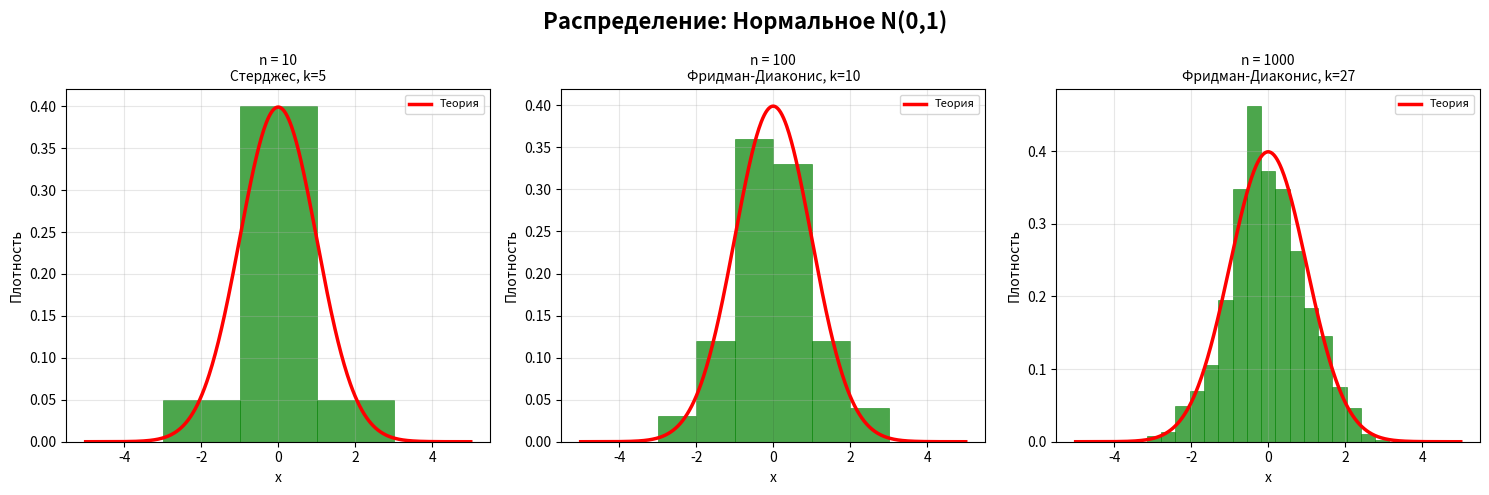
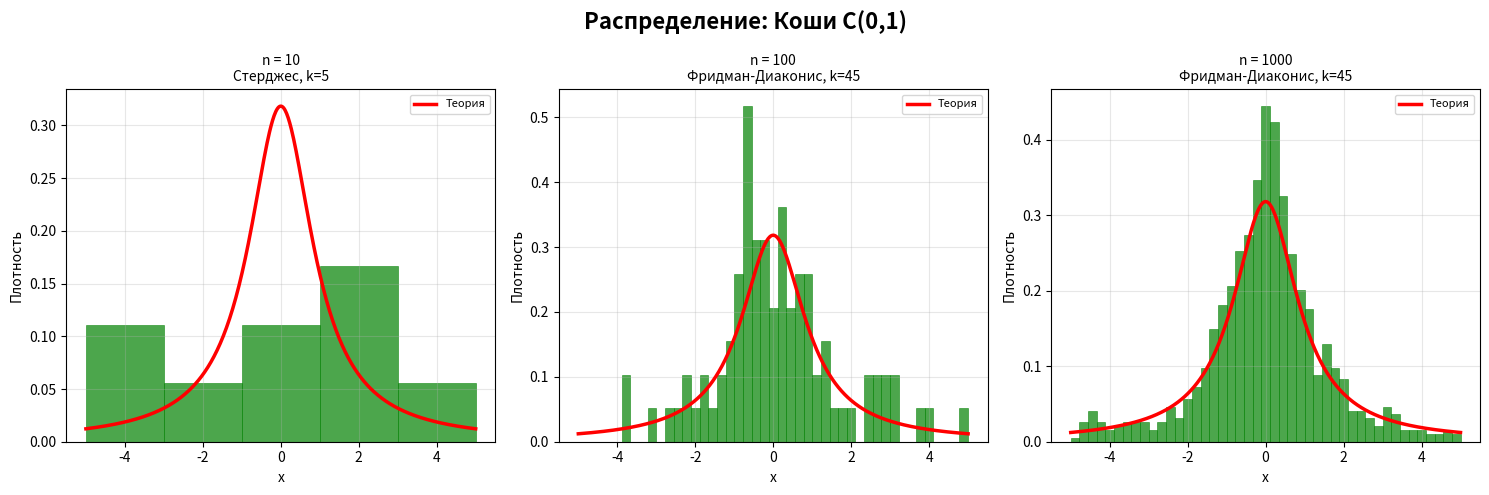
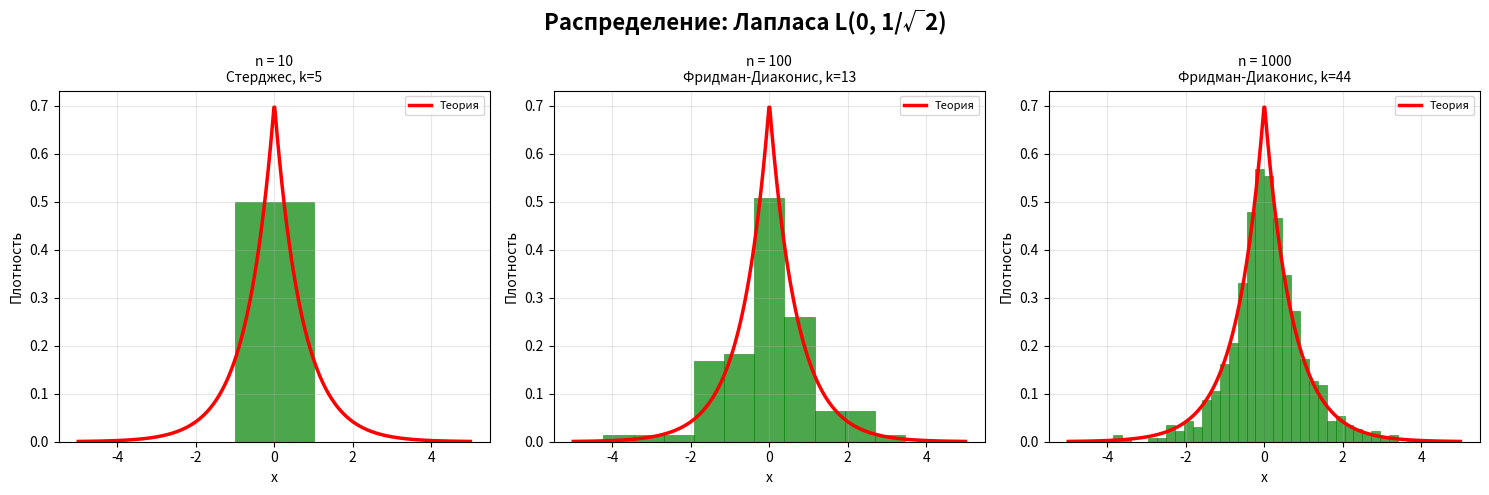
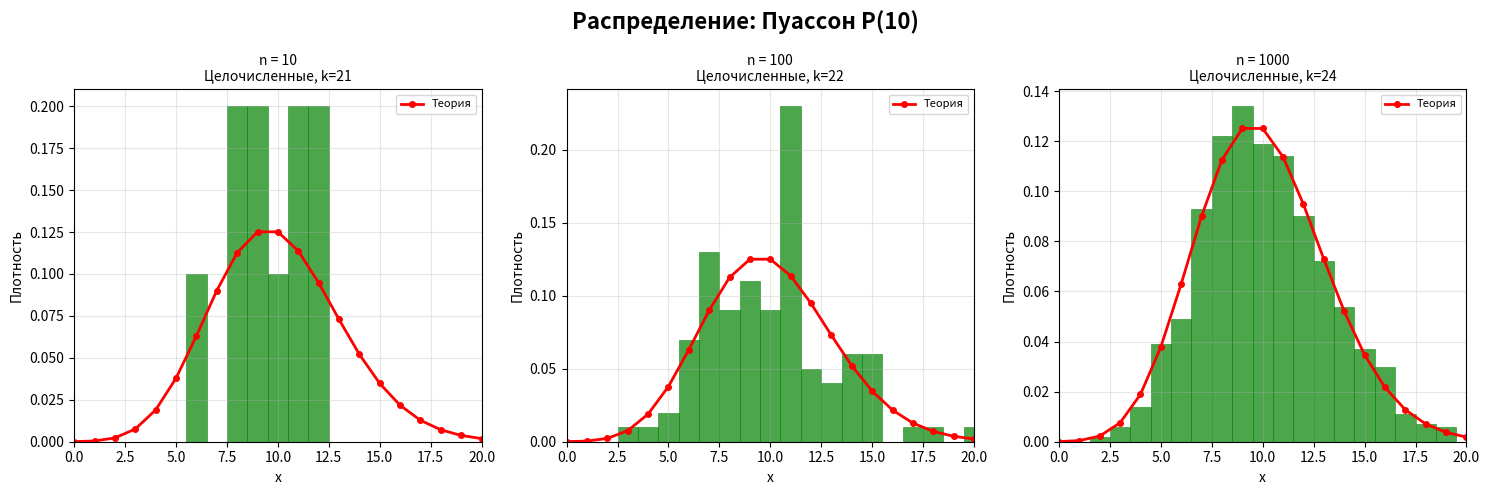
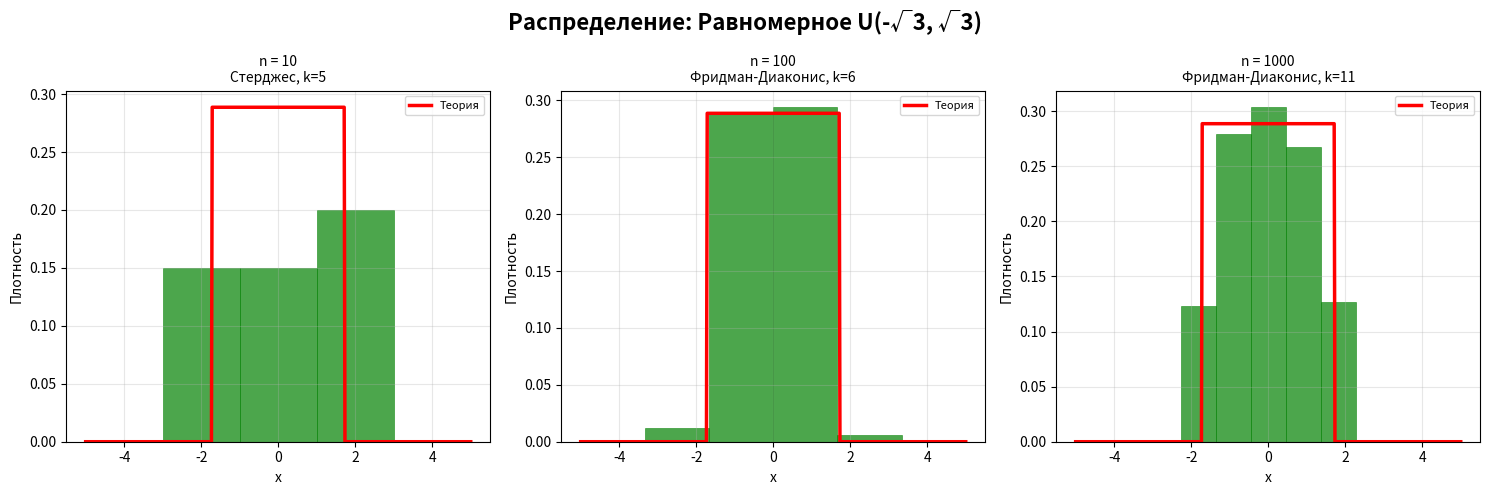

Reproduce these figures in Python, in order.
import matplotlib
import numpy as np
import matplotlib.pyplot as plt
from scipy.stats import norm, cauchy, laplace, poisson, uniform


def get_optimal_bins(sample, n, dist_name):

    # Для очень маленьких выборок (n=10) используем правило Стерджеса
    if n <= 10:
        k = int(np.ceil(np.log2(n) + 1))
        return k

    # Для остальных (n=100, 1000) используем правило Фридмана-Диакониса
    q75, q25 = np.percentile(sample, [75, 25])
    iqr = q75 - q25  # межквартильный размах

    # Защита от нулевого IQR (если все числа одинаковые)
    if iqr == 0:
        return int(np.sqrt(n))

    # Формула Фридмана-Диакониса
    bin_width = 2 * iqr / (n ** (1 / 3))
    k = int(np.ceil((sample.max() - sample.min()) / bin_width))

    # Ограничиваем число бинов
    return max(5, min(k, 45))

def draw_histogram(ax, n, dist, dist_name, x_range, is_discrete=False):
    sample = dist.rvs(size=n)

    if is_discrete:
        max_val = max(sample) if len(sample) > 0 else 20
        bins = np.arange(-0.5, max(max_val + 2, 21), 1)
        method_name = "Целочисленные"
        k_display = len(bins) - 1
    else:
        k = get_optimal_bins(sample, n, dist_name)
        bins = k
        method_name = "Фридман-Диаконис" if n > 10 else "Стерджес"
        k_display = k

    # Рисуем гистограмму
    if is_discrete:
        ax.hist(sample, bins=bins, density=True, alpha=0.7,
                color='green', edgecolor='green', linewidth=0.5)
        ax.set_xlim(x_range[0], x_range[1])
    else:
        ax.hist(sample, bins=bins, density=True, alpha=0.7,
                color='green', edgecolor='green', linewidth=0.5,
                range=x_range)

    # Рисуем теоретическую кривую
    if is_discrete:
        # Для Пуассона — точки (функция вероятности)
        x_vals = np.arange(0, x_range[1] + 1)
        y_vals = dist.pmf(x_vals)
        ax.plot(x_vals, y_vals, 'ro-', linewidth=2, markersize=4, label='Теория')
    else:
        # Для непрерывных — плавная линия (плотность)
        x_vals = np.linspace(x_range[0], x_range[1], 500)
        y_vals = dist.pdf(x_vals)
        ax.plot(x_vals, y_vals, 'r-', linewidth=2.5, label='Теория')

    ax.set_title(f'n = {n}\n{method_name}, k={k_display}', fontsize=10)
    ax.set_xlabel('x', fontsize=10)
    ax.set_ylabel('Плотность', fontsize=10)
    ax.legend(loc='upper right', fontsize=8)
    ax.grid(True, alpha=0.3)

def main():
    n_values = [10, 100, 1000]

    distributions = {
        "Нормальное N(0,1)": {
            "dist": norm(0, 1),
            "x_range": (-5, 5),
            "is_discrete": False
        },
        "Коши C(0,1)": {
            "dist": cauchy(0, 1),
            "x_range": (-5, 5),
            "is_discrete": False
        },
        "Лапласа L(0, 1/√2)": {
            "dist": laplace(0, 1 / np.sqrt(2)),
            "x_range": (-5, 5),
            "is_discrete": False
        },
        "Пуассон P(10)": {
            "dist": poisson(10),
            "x_range": (0, 20),
            "is_discrete": True
        },
        "Равномерное U(-√3, √3)": {
            "dist": uniform(-np.sqrt(3), 2 * np.sqrt(3)),
            "x_range": (-5, 5),
            "is_discrete": False
        }
    }

    # Строим графики для каждого распределения
    for dist_name, info in distributions.items():

        fig, axes = plt.subplots(1, 3, figsize=(15, 5))
        fig.suptitle(f'Распределение: {dist_name}', fontsize=16, fontweight='bold')

        # Рисуем гистограммы для n=10, 100, 1000
        for i, n in enumerate(n_values):
            draw_histogram(
                ax=axes[i],
                n=n,
                dist=info["dist"],
                dist_name=dist_name,
                x_range=info["x_range"],
                is_discrete=info["is_discrete"]
            )

        plt.tight_layout()
        plt.show()

if __name__ == "__main__":
    main()
